Run: headless pygame with SDL's dummy video driver; simulated clock (each Clock.tick advances the game by its frame time, no real sleeping); random seed 0; keys injected as events and as key.get_pressed() state; no mouse input.
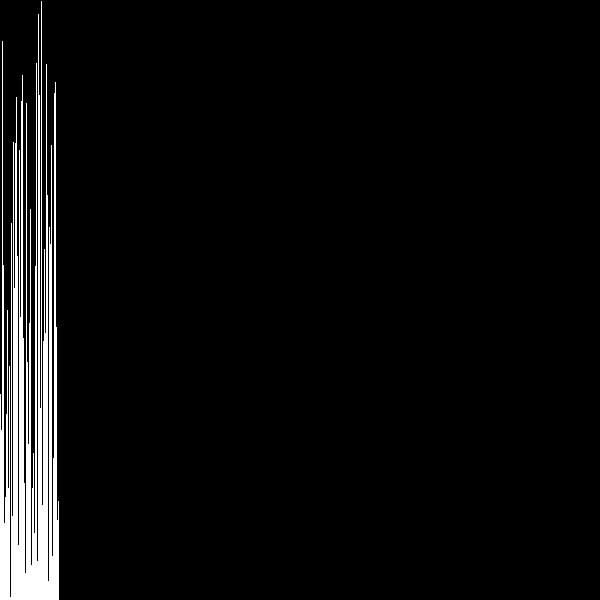
Frame 1 of 4 · flips 1–60 · no input
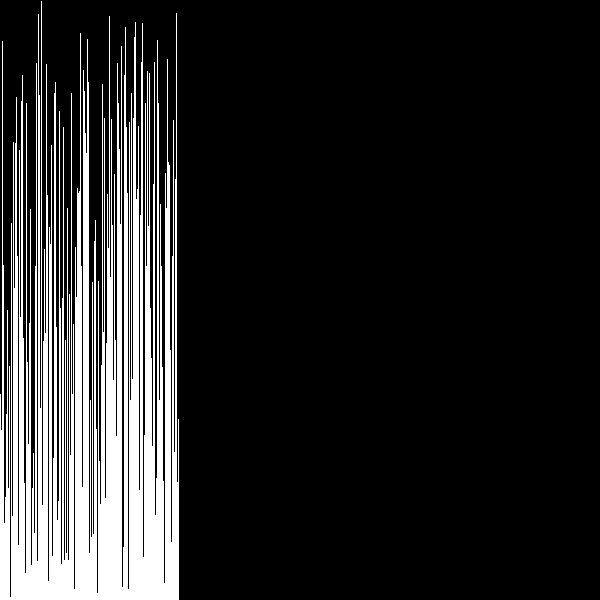
Frame 2 of 4 · flips 61–180 · tapped SPACE, RETURN · held RIGHT (→), D
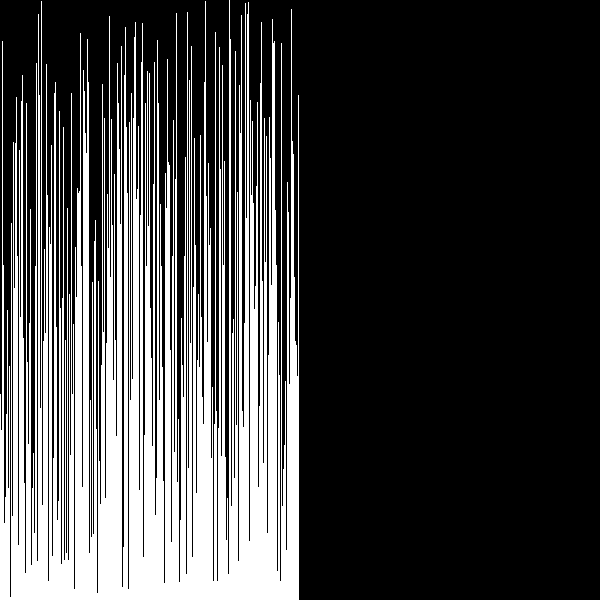
Frame 3 of 4 · flips 181–300 · held DOWN (↓), S
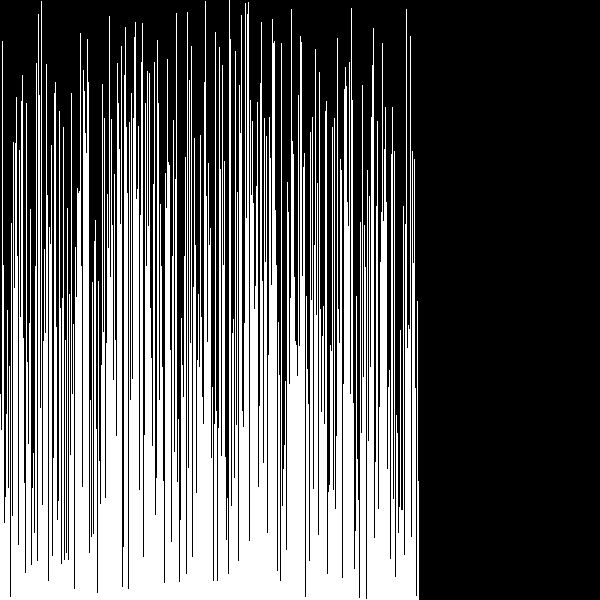
Frame 4 of 4 · flips 301–420 · held LEFT (←), A, UP (↑), W

The pygame program that drew these frames:

import pygame
import random
background_colour = (0, 0, 0)

screen = pygame.display.set_mode((600, 600))
  
pygame.display.set_caption('QUICK SORT')
  
screen.fill(background_colour)
  
pygame.display.flip()
  
running = True
color_line = (255,255,255)  
heights = []

def quicksort(arr, start, end):
    if(start >= end):
        return

    index = partition(arr, start, end)
    quicksort(arr, start, index-1)
    quicksort(arr, index+1, end)

def partition(arr, start, end):
    pivot_index = start
    pivot_value = end

    for i in range(start, end):
        if arr[i] < pivot_value:
            swap(arr, i, pivot_index)
            pivot_index += 1
            
    swap(arr, pivot_index, end)
    return pivot_index


def swap(arr,a,b):
    arr[a], arr[b] = arr[b], arr[a];

for i in range(600):
    heights.append(random.randint(0,600))

for i in range(600):
    pygame.draw.line(screen, color_line, (i, heights[i]), (i, 600))
    pygame.display.flip()
    
print(heights)
quicksort(heights, 0, len(heights)-1)

screen.fill((0,0,0))
for i in range(len(heights)):

    pygame.draw.line(screen, color_line, (i, heights[i]), (i, 600))
    pygame.display.flip()
print(heights)

while running:
    
    for event in pygame.event.get():
      
        if event.type == pygame.QUIT:
            running = False
